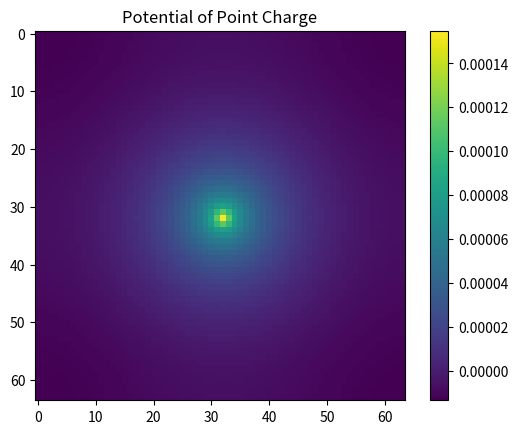

Source code (Python):
import numpy as np
from numpy.fft import fft2, ifft2
import time
from scipy.ndimage import gaussian_filter
from scipy.fft import dst, idst

# FFT 方法
def solve_poisson_fft(rho, region):
    """
    使用 FFT 求解二维泊松方程:nabla^2 psi = -rho
    rho: 密度矩阵 (m x m)
    dx: 网格间距
    返回：电势 psi
    """
    m, n = rho.shape
    dx = region[0] / m
    kx = np.fft.fftfreq(m, d=dx) * 2 * np.pi
    dx= region[1]/n
    ky = np.fft.fftfreq(n, d=dx) * 2 * np.pi
    kx, ky = np.meshgrid(kx, ky)
    denom = kx**2 + ky**2
    denom[0, 0] = 1.0  # 避免除零
    rho_hat = fft2(rho)
    psi_hat = rho_hat / denom
    psi_hat[0, 0] = 0.0  # 移除直流分量
    psi = np.real(ifft2(psi_hat))
    
    return psi


def solve_poisson_dst(rho, region, sigma=1.0):
    """
    Solve 2D Poisson equation (∇²ψ = -ρ) using Discrete Sine Transform (DST)
    with Dirichlet boundary conditions (ψ = 0 at edges).
    
    Args:
        rho: Density matrix (m x n)
        region: Tuple of (width, height) of the physical region
        sigma: Standard deviation for Gaussian smoothing
    """

    rho_smooth = gaussian_filter(rho, sigma=sigma)    # Apply Gaussian smoothing to density
    # rho_smooth = rho

    # Remove DC component from density (make zero-mean)
    rho_mean = np.mean(rho_smooth)
    rho_smooth = rho_smooth - rho_mean
    # print(f"Removed DC component from density: mean = {rho_mean:.4e}")

    m, n = rho_smooth.shape
    dx = region[0] / m
    dy = region[1] / n
    
    # Create wave numbers for DST (Dirichlet BCs)
    i = np.arange(1, m + 1)
    j = np.arange(1, n + 1)
    kx = (np.pi / (m * dx)) * i
    ky = (np.pi / (n * dy)) * j
    kx, ky = np.meshgrid(kx, ky)
    
    denom = kx**2 + ky**2    # Compute denominator (k^2 = kx^2 + ky^2)

    epsilon = 1e-10    # Avoid division by zero with small epsilon
    denom = np.where(denom == 0, epsilon, denom)

    # Use norm="ortho" for correct scaling
    rho_dst = dst(dst(rho_smooth, type=2, axis=0,norm='ortho'), type=2, axis=1,norm='ortho') 
    psi_dst = rho_dst / denom    # Solve in frequency domain: ψ̂ = -ρ̂ / (kx^2 + ky^2)  ，
                                 # 但是在代码中不加负号反而正确不知道为什么
    
    # Inverse DST to get potential
    psi = idst(idst(psi_dst, type=2, axis=1,norm='ortho'), type=2, axis=0,norm='ortho')
    
    # Normalize to account for DST scaling
    # psi /= (2 * (m + 1)) * (2 * (n + 1))
    # psi /= (4 * m * n)  # 尝试不同的归一化因子  

    # Remove DC component from potential (ensure zero-mean)
    psi_mean = np.mean(psi)
    psi = psi - psi_mean
    # print(f"Removed DC component from potential: mean = {psi_mean:.4e}")
    
    # Check for numerical issues
    if np.any(np.isnan(psi)) or np.any(np.isinf(psi)):
        print("Numerical instability detected in Poisson solver")
        psi = np.zeros_like(rho)
    
    return psi

if __name__ == "__main__":
    import matplotlib.pyplot as plt
    m, n = 64, 64
    rho = np.zeros((m, n))
    rho[m//2, n//2] = 1.0

    psi = solve_poisson_dst(rho, region=(1.0, 1.0))
    psi2=solve_poisson_fft(rho, region=(1.0, 1.0))

    print(psi.sum())
    print(psi2.sum())

    plt.imshow(psi, cmap='viridis', vmin=None, vmax=None)  # 自动调整色条范围
    plt.imshow(psi2, cmap='viridis', vmin=None, vmax=None)  # 自动调整色条范围
    plt.title("Potential of Point Charge")

    plt.colorbar()
    plt.show()




    # rho = np.zeros((64, 64))
    # rho[30, 32] = 1.0
    # rho[34, 32] = -1.0
    # psi = solve_poisson_dst(rho, region=(1.0, 1.0))



    # plt.imshow(psi, cmap='viridis', vmin=None, vmax=None)  # 自动调整色条范围
    # plt.title("Potential of Two Charges")
    # plt.colorbar()
    # plt.show()



